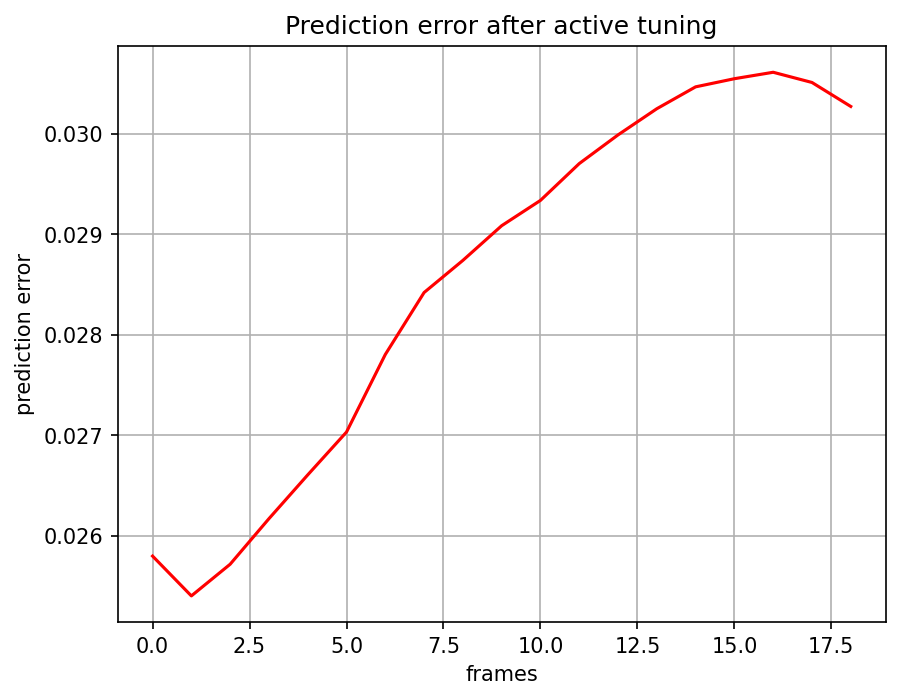

The data file committed next to this chart (first rows):
, 0
0, 0.0258
1, 0.0254
2, 0.02572
3, 0.02617
4, 0.02661
5, 0.02703
6, 0.02781
7, 0.02842
8, 0.02874
9, 0.02909
10, 0.02934
11, 0.02971
12, 0.02999
13, 0.03025
14, 0.03047
15, 0.03055
16, 0.03062
17, 0.03051
18, 0.03027
